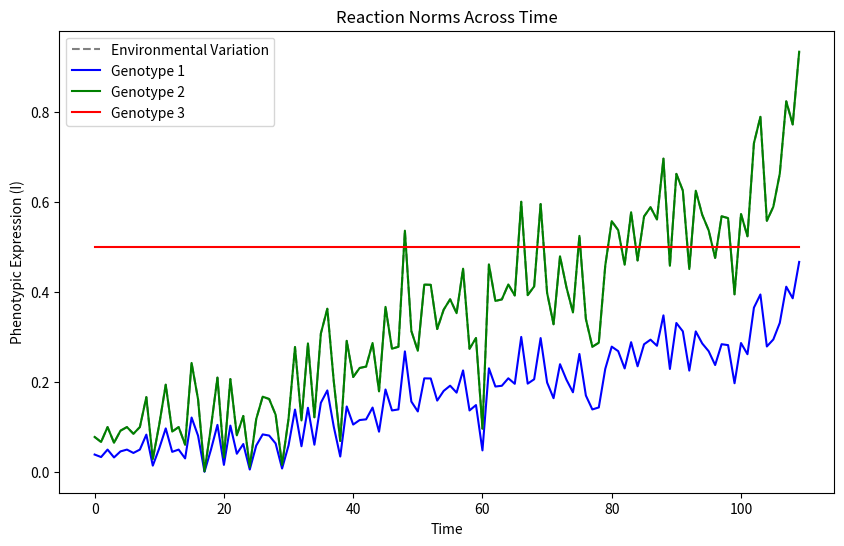
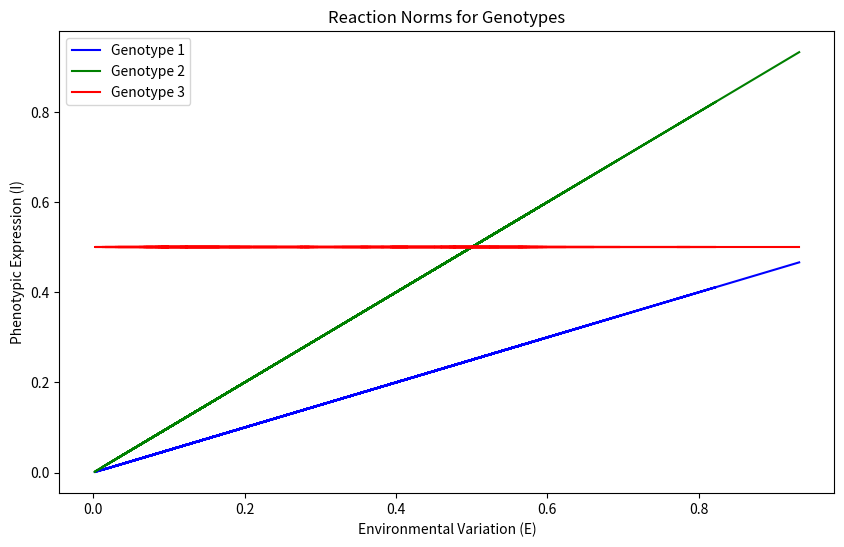
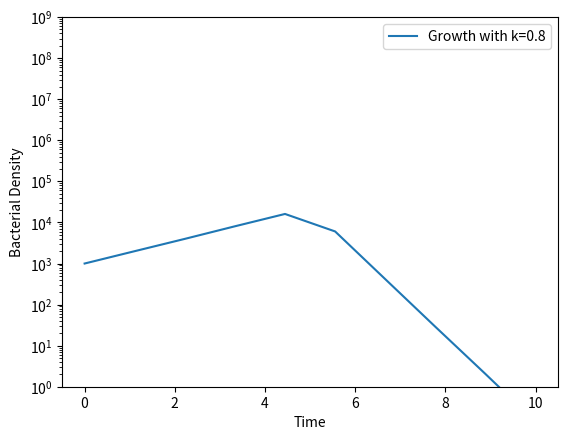

The matplotlib source for these figures, in order:
import numpy as np
import matplotlib.pyplot as plt
from scipy.integrate import odeint

# Define the function to model environmental variation and reaction norm
def environmental_variation(t, A, B, L, R, epsilon):
    return A * np.sin(2 * np.pi * t / (L * R)) + B * epsilon

def reaction_norm(I0, b, C):
    return I0 + b * C

# Set common parameters for environmental variation, adjusting B to introduce stochasticity
T = 110 # number of time steps to simulate (e.g., days in a year)
epsilon = np.random.normal(0, 1, T) # stochastic error term
A, B, L, R = 1, 0.1, 10, 100 # Adjusted B to include stochastic error in environmental variation
E = environmental_variation(np.arange(T), A, B, L, R, epsilon)


# if any of the values are negative, set them to 0
E[E < 0] = 0.1

# if any of the values are greater than 1, set them to 1
E[E > 1] = 1

# Parameters for three genotypes
genotypes = {
    "Genotype 1": {"I0": 0, "b": 0.5},
    "Genotype 2": {"I0": 0, "b": 1},
    "Genotype 3": {"I0": 0.5, "b": 0}
}
colors = ['blue', 'green', 'red'] # Define colors for each genotype

# Plot the reaction norms for genotypes across the environmental conditions
plt.figure(figsize=(10, 6))

# Plot environmental variation with stochasticity
plt.plot(np.arange(T), E, label='Environmental Variation', linestyle='--', color='grey')

plt.savefig('environmental_variation.png')

for (name, params), color in zip(genotypes.items(), colors):
    I = reaction_norm(params["I0"], params["b"], E)
    plt.plot(np.arange(T), I, label=name, color=color)

plt.title('Reaction Norms Across Time')
plt.xlabel('Time')
plt.ylabel('Phenotypic Expression (I)')
plt.legend()

# Save the plot to a file
plt.savefig('Reaction Norms Across Time.png')

# Prepare for the second plot
plt.figure(figsize=(10, 6))
colors = ['blue', 'green', 'red'] # Define colors for each genotype

for (name, params), color in zip(genotypes.items(), colors):
    I = reaction_norm(params["I0"], params["b"], E)
    plt.plot(E, I, label=name, color=color)

plt.title('Reaction Norms for Genotypes')
plt.xlabel('Environmental Variation (E)')
plt.ylabel('Phenotypic Expression (I)')
plt.legend()

plt.savefig('Reaction Norms for Genotypes.png') # Save the plot


def psi(a, psi_max, psi_min, zMIC, k):
    term = (a / zMIC)**k
    return psi_max - ((psi_max - psi_min) * term) / (term + 1)

# function in which growht rate is calculated depending on the environmental conditions
def dX_dt(X, t, psi_max, psi_min, zMIC, k):
    if t > 5:
        a_t = 3
    else:
        a_t = 0
    # E is the environmental variation at time t
    current_env = E[int(t) % T]
    growth_rate_modifier = psi_max * reaction_norm(0.3, 0.5, current_env)
    growth_rate = np.log(10) * psi(a_t, growth_rate_modifier, psi_min, zMIC, k) * X

    return max(growth_rate, -X / 0.04)


# Model parameters
psi_min = -2
zMIC = 2
k = 0.8  # Using a single mean k value
psi_max = 0.8  # Assuming this is the psi_max for the simulation

# Time vector
t = np.linspace(0, 10, 10)
# Initial conditions
X0 = 1e3
# Run a single simulation
X = odeint(dX_dt, X0, t, args=(psi_max, psi_min, zMIC, k))


# Plotting
fig, ax = plt.subplots()
ax.plot(t, X, label=f'Growth with k={k}')
ax.set_xlabel('Time')
ax.set_ylabel('Bacterial Density')
ax.set_yscale('log')
ax.set_ylim(1, 1e9)
ax.legend()
plt.savefig('simple_mod_3.png')
